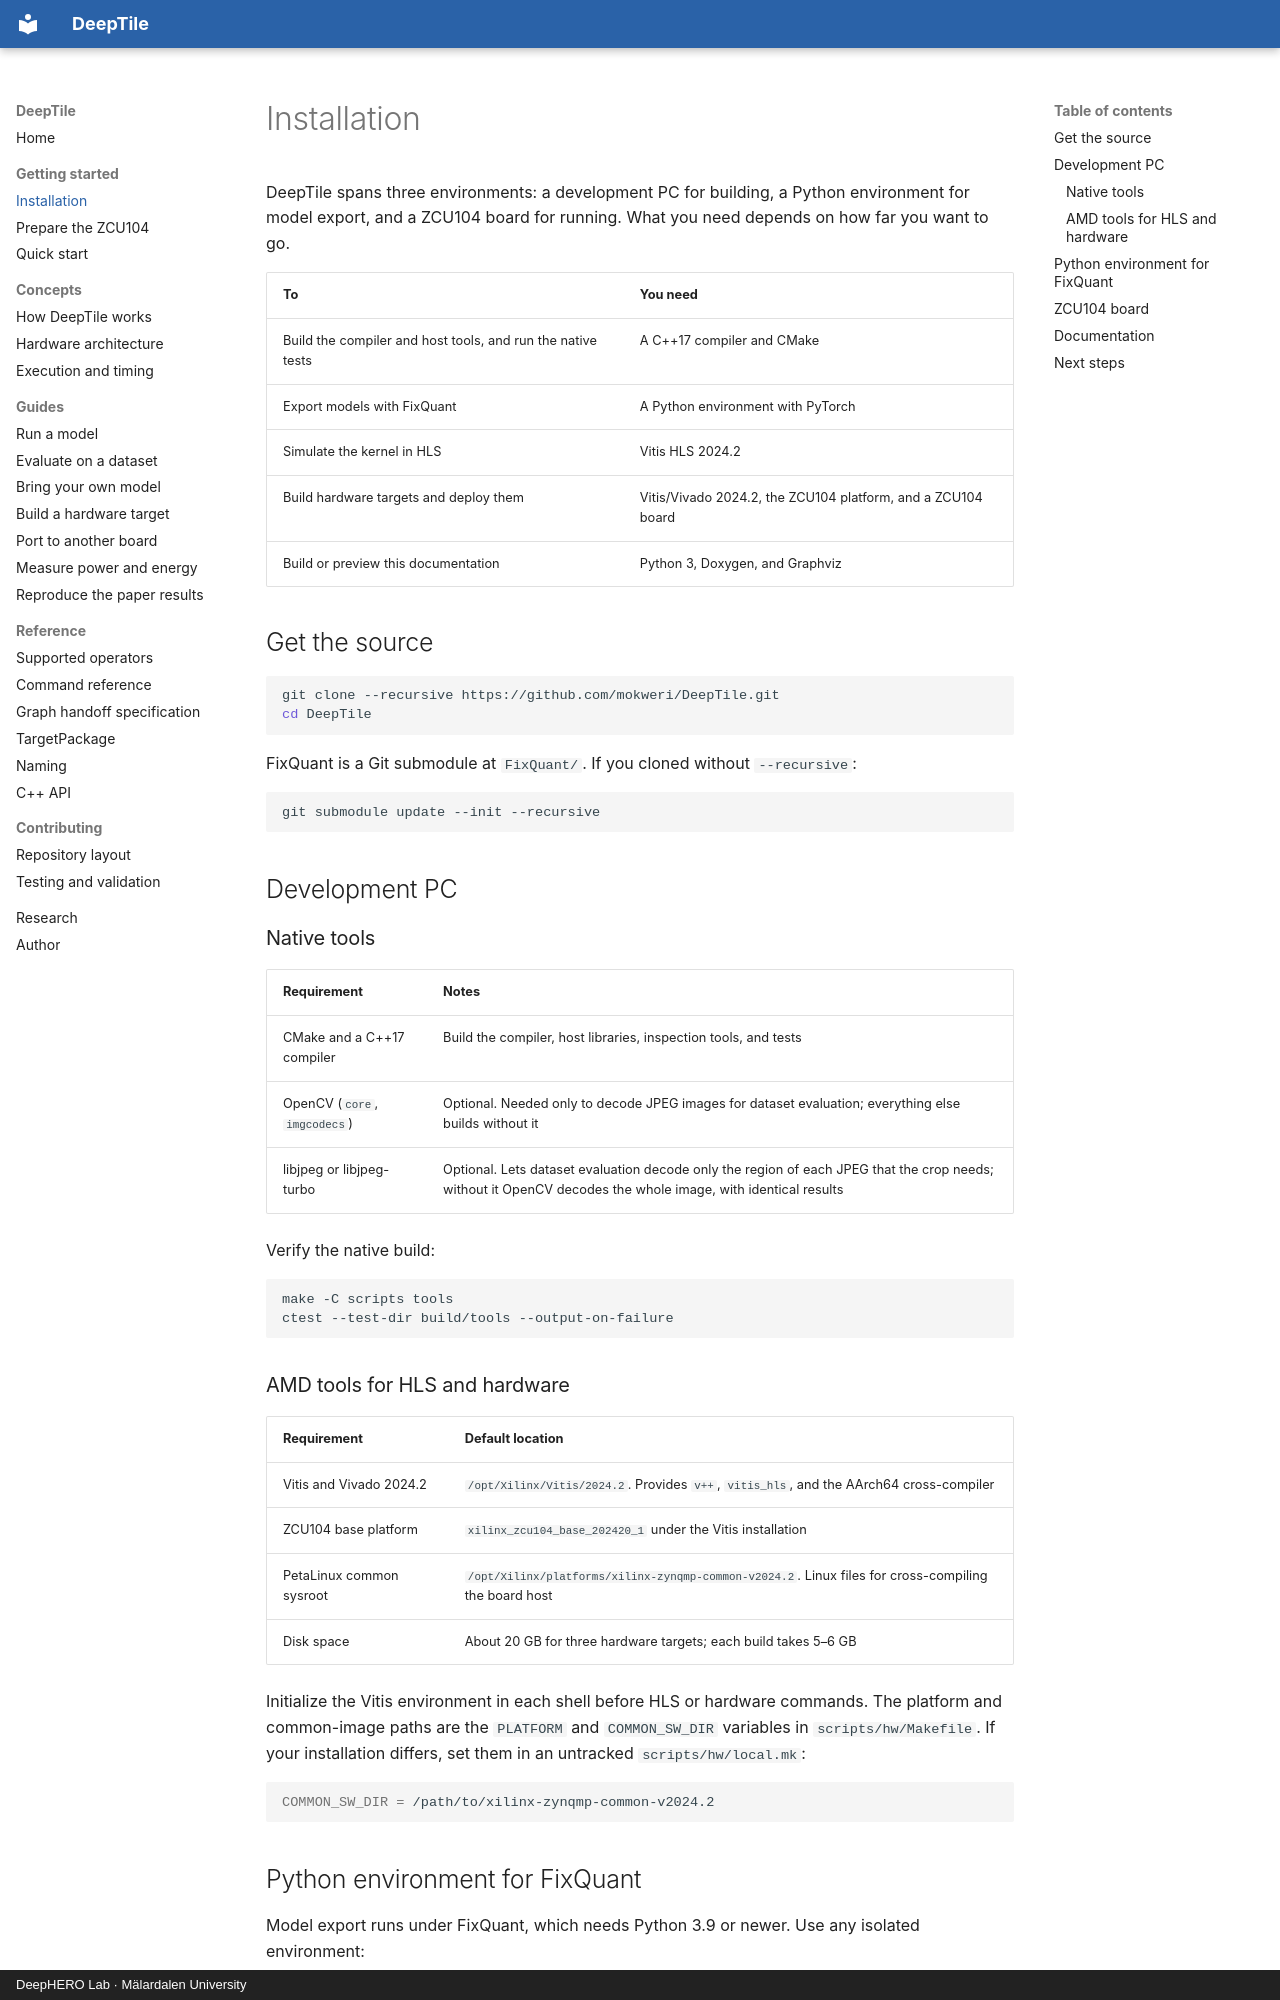

repository: mokweri/DeepTile · page: getting-started/installation/index.html · generator: mkdocs · copyright: DeepHERO Lab · Mälardalen University

# Installation

DeepTile spans three environments: a development PC for building, a Python
environment for model export, and a ZCU104 board for running. What you need
depends on how far you want to go.

| To | You need |
|---|---|
| Build the compiler and host tools, and run the native tests | A C++17 compiler and CMake |
| Export models with FixQuant | A Python environment with PyTorch |
| Simulate the kernel in HLS | Vitis HLS 2024.2 |
| Build hardware targets and deploy them | Vitis/Vivado 2024.2, the ZCU104 platform, and a ZCU104 board |
| Build or preview this documentation | Python 3, Doxygen, and Graphviz |

## Get the source

```bash
git clone --recursive https://github.com/mokweri/DeepTile.git
cd DeepTile
```

FixQuant is a Git submodule at `FixQuant/`. If you cloned without
`--recursive`:

```bash
git submodule update --init --recursive
```

## Development PC

### Native tools

| Requirement | Notes |
|---|---|
| CMake and a C++17 compiler | Build the compiler, host libraries, inspection tools, and tests |
| OpenCV (`core`, `imgcodecs`) | Optional. Needed only to decode JPEG images for dataset evaluation; everything else builds without it |
| libjpeg or libjpeg-turbo | Optional. Lets dataset evaluation decode only the region of each JPEG that the crop needs; without it OpenCV decodes the whole image, with identical results |

Verify the native build:

```bash
make -C scripts tools
ctest --test-dir build/tools --output-on-failure
```

### AMD tools for HLS and hardware

| Requirement | Default location |
|---|---|
| Vitis and Vivado 2024.2 | `/opt/Xilinx/Vitis/2024.2`. Provides `v++`, `vitis_hls`, and the AArch64 cross-compiler |
| ZCU104 base platform | `xilinx_zcu104_base_202420_1` under the Vitis installation |
| PetaLinux common sysroot | `/opt/Xilinx/platforms/xilinx-zynqmp-common-v2024.2`. Linux files for cross-compiling the board host |
| Disk space | About 20 GB for three hardware targets; each build takes 5–6 GB |

Initialize the Vitis environment in each shell before HLS or hardware
commands. The platform and common-image paths are the `PLATFORM` and
`COMMON_SW_DIR` variables in `scripts/hw/Makefile`. If your installation
differs, set them in an untracked `scripts/hw/local.mk`:

```make
COMMON_SW_DIR = /path/to/xilinx-zynqmp-common-v2024.2
```
